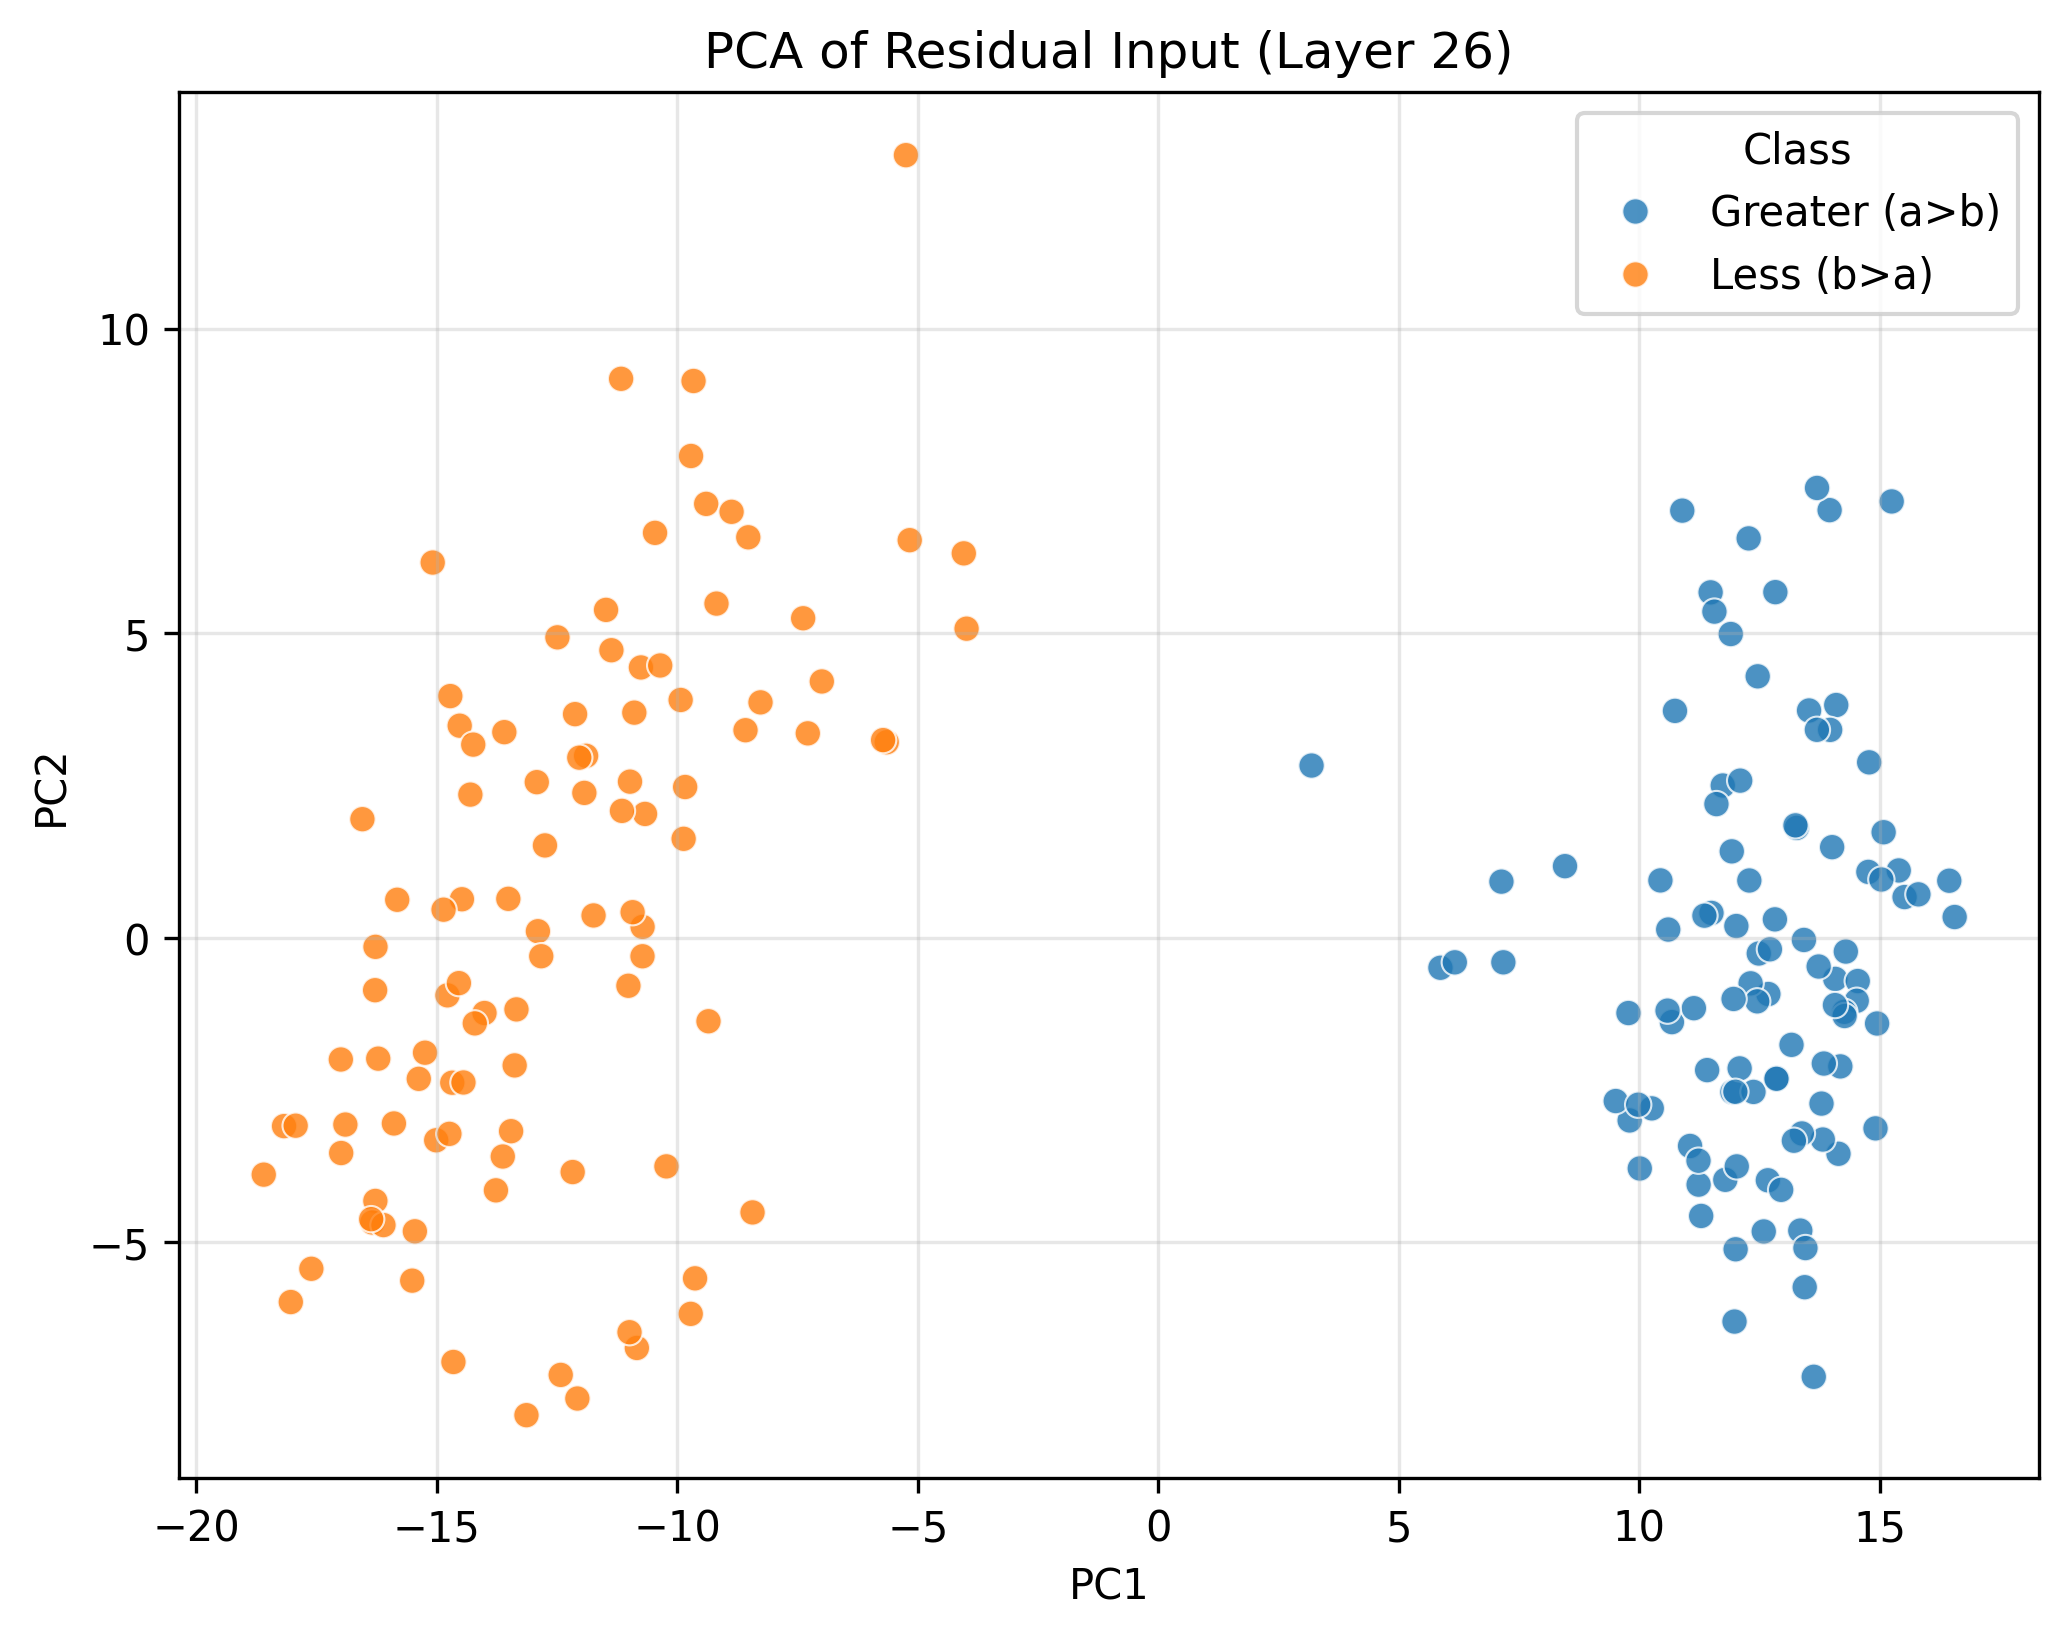

Data behind this chart, as committed beside it:
PC1, PC2, Class
15.25, 7.163, Greater (a>b)
14.14, -3.546, Greater (a>b)
14.29, -0.2264, Greater (a>b)
12.83, 5.674, Greater (a>b)
12.86, -2.307, Greater (a>b)
13.96, 7.02, Greater (a>b)
11.92, 1.418, Greater (a>b)
10.44, 0.9416, Greater (a>b)
10.68, -1.385, Greater (a>b)
13.35, -4.807, Greater (a>b)
11.23, -4.053, Greater (a>b)
12.27, 6.556, Greater (a>b)
14.08, -0.6751, Greater (a>b)
13.27, 1.804, Greater (a>b)
13.82, -3.312, Greater (a>b)
13.17, -1.758, Greater (a>b)
13.53, 3.731, Greater (a>b)
9.8, -2.999, Greater (a>b)
13.25, 1.845, Greater (a>b)
15.52, 0.6683, Greater (a>b)
12.46, 4.292, Greater (a>b)
11.94, -2.533, Greater (a>b)
10.89, 7.012, Greater (a>b)
14.1, 3.82, Greater (a>b)
12.37, -2.531, Greater (a>b)
12.67, -3.981, Greater (a>b)
14.54, -0.7104, Greater (a>b)
12.09, -2.144, Greater (a>b)
9.511, -2.68, Greater (a>b)
11.14, -1.156, Greater (a>b)
13.42, -0.03594, Greater (a>b)
13.7, 7.384, Greater (a>b)
12.68, -0.9237, Greater (a>b)
11.06, -3.418, Greater (a>b)
13.97, 3.413, Greater (a>b)
11.98, -6.301, Greater (a>b)
10.59, -1.196, Greater (a>b)
13.38, -3.213, Greater (a>b)
12.48, -0.2582, Greater (a>b)
16.56, 0.3405, Greater (a>b)
11.79, -3.974, Greater (a>b)
11.48, 5.67, Greater (a>b)
12.29, 0.9401, Greater (a>b)
13.69, 3.414, Greater (a>b)
14.18, -2.112, Greater (a>b)
11.74, 2.5, Greater (a>b)
13.22, -3.332, Greater (a>b)
12, -5.114, Greater (a>b)
11.5, 0.4076, Greater (a>b)
12.03, -3.753, Greater (a>b)
11.29, -4.567, Greater (a>b)
7.174, -0.4031, Greater (a>b)
14.52, -1.034, Greater (a>b)
12.85, -2.316, Greater (a>b)
14.26, -1.216, Greater (a>b)
15.39, 1.105, Greater (a>b)
13.45, -5.094, Greater (a>b)
14.27, -1.284, Greater (a>b)
14.78, 2.88, Greater (a>b)
12.32, -0.7479, Greater (a>b)
... 140 more rows
